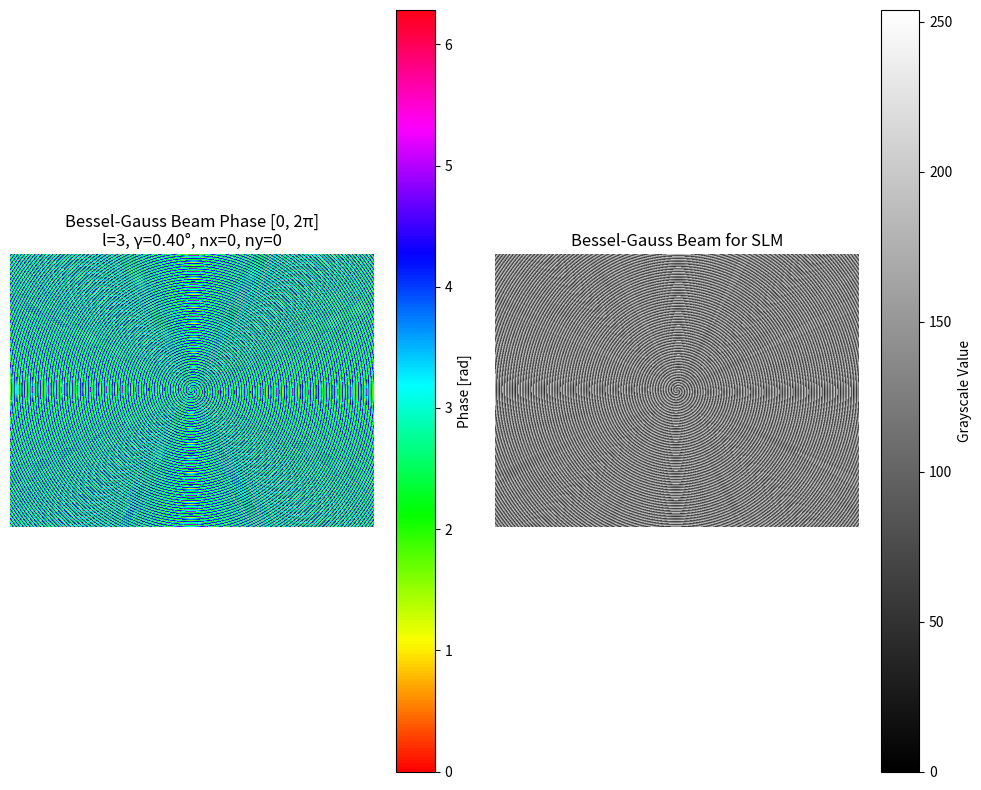

This figure's Python source:
import numpy as np
import matplotlib.pyplot as plt
from PIL import Image

"""
Bessel-Gauss Beam Generator for SLM

This script generates a phase pattern for a Bessel-Gauss beam (axicon + vortex)
suitable for display on a Spatial Light Modulator (SLM).

SLM Specifications:
- Resolution: 800 x 600 pixels
- Pixel Pitch: 32 μm
- Default Wavelength: 650 nm (red laser)
"""

# SLM parameters
H, V = 800, 600  # SLM resolution
lambda_ = 650e-9  # wavelength in meters
k = 2 * np.pi / lambda_
px = 32e-6  # pixel size in meters

# Create coordinate grid
x = (np.arange(-H/2, H/2)) * px
y = (np.arange(-V/2, V/2)) * px
X, Y = np.meshgrid(x, y)
rho = np.sqrt(X**2 + Y**2)  # radial distance
phi = np.angle(X + 1j * Y)  # azimuthal angle

# Bessel-Gauss beam parameters
l = 3  # topological charge (vortex order)
ni = 1.5  # refractive index
gama = 0.4 * np.pi / 180  # axicon angle in radians
kr = k * (ni - 1) * gama  # radial wave number

# Blazed grating parameters (for shifting the beam)
nx, ny = 0, 0  # grating frequency in x and y directions
gx = nx / (H * px)  # spatial frequency in x
gy = ny / (V * px)  # spatial frequency in y

# Generate Bessel-Gauss beam phase pattern
# Combines vortex phase (-l*phi), axicon phase (kr*rho), and blazed grating
bessel_phase = np.mod(-l * phi + kr * rho + 2 * np.pi * (X * gx + Y * gy), 2 * np.pi)

# Convert phase from [0, 2π] to [-π, π] range for SLM
bessel_phase_shifted = np.mod(bessel_phase + np.pi, 2 * np.pi) - np.pi

# Convert phase to grayscale for SLM display
# Map [-π, π] to [0, 255] according to:
# -π → 0 (black), 0 → 128 (gray), π → 255 (white)
grayscale = ((bessel_phase_shifted + np.pi) / (2 * np.pi) * 255).astype(np.uint8)

# Create filenames with parameters
plot_filename = f"bessel_plot_l{l}_gama{gama*180/np.pi:.2f}_nx{nx}_ny{ny}.png"
pattern_filename = f"bessel_pattern_l{l}_gama{gama*180/np.pi:.2f}_nx{nx}_ny{ny}.png"

# Display phase pattern
plt.figure(figsize=(10, 8))
plt.subplot(121)
plt.imshow(bessel_phase, cmap='hsv')
plt.title(f'Bessel-Gauss Beam Phase [0, 2π]\nl={l}, γ={gama*180/np.pi:.2f}°, nx={nx}, ny={ny}')
plt.colorbar(label='Phase [rad]')
plt.axis('off')

plt.subplot(122)
plt.imshow(grayscale, cmap='gray')
plt.title('Bessel-Gauss Beam for SLM')
plt.colorbar(label='Grayscale Value')
plt.axis('off')

plt.tight_layout()
# Save the plot instead of displaying it
plt.savefig(plot_filename, dpi=150)
print(f"Plot saved to {plot_filename}")
# Also display it if running interactively
plt.show()

# Save function for SLM pattern
def save_pattern_for_slm(pattern, filename, gamma=1.0):
    """
    Save the pattern as an 8-bit grayscale image for SLM display.
    
    Parameters:
        pattern: 2D array with grayscale values [0, 255]
        filename: Output filename (should end with .png or .bmp)
        gamma: Gamma correction factor for the SLM's non-linear response
    """
    # Apply gamma correction if needed
    if gamma != 1.0:
        pattern = ((pattern / 255.0) ** gamma * 255).astype(np.uint8)
    
    # Save using PIL for better compatibility
    Image.fromarray(pattern).save(filename)
    print(f"Pattern saved to {filename}")
    
    return pattern

# Save the Bessel-Gauss beam pattern
save_pattern_for_slm(grayscale, pattern_filename)

# Calculate expected Bessel beam parameters
z_max = H * px / (2 * gama * (ni - 1))  # Maximum propagation distance
central_spot_size = 0.383 * lambda_ / (gama * (ni - 1))  # Size of central spot

print(f"Bessel-Gauss Beam Parameters:")
print(f"- Topological charge: {l}")
print(f"- Axicon angle: {gama*180/np.pi:.4f}°")
print(f"- Maximum propagation distance: {z_max*1000:.2f} mm")
print(f"- Central spot diameter: {central_spot_size*1e6:.2f} μm")

# Add a function to generate patterns with different parameters
def generate_bessel_pattern(l_value, gama_degrees, nx_value, ny_value, show_plot=False):
    """
    Generate a Bessel-Gauss beam pattern with specified parameters.
    
    Parameters:
        l_value: Topological charge (vortex order)
        gama_degrees: Axicon angle in degrees
        nx_value, ny_value: Grating frequencies in x and y directions
        show_plot: Whether to display the plot (set to False for headless operation)
    
    Returns:
        grayscale: The grayscale pattern for SLM
    """
    # Convert angle to radians
    gama_rad = gama_degrees * np.pi / 180
    
    # Calculate radial wave number
    kr_value = k * (ni - 1) * gama_rad
    
    # Calculate grating spatial frequencies
    gx_value = nx_value / (H * px)
    gy_value = ny_value / (V * px)
    
    # Generate phase pattern
    bessel_phase = np.mod(-l_value * phi + kr_value * rho + 
                          2 * np.pi * (X * gx_value + Y * gy_value), 2 * np.pi)
    
    # Convert to [-π, π] range
    bessel_phase_shifted = np.mod(bessel_phase + np.pi, 2 * np.pi) - np.pi
    
    # Convert to grayscale
    grayscale = ((bessel_phase_shifted + np.pi) / (2 * np.pi) * 255).astype(np.uint8)
    
    # Create filenames with parameters
    pattern_filename = f"bessel_pattern_l{l_value}_gama{gama_degrees:.2f}_nx{nx_value}_ny{ny_value}.png"
    
    # Save the pattern
    save_pattern_for_slm(grayscale, pattern_filename)
    
    if show_plot:
        plt.figure(figsize=(10, 8))
        plt.subplot(121)
        plt.imshow(bessel_phase, cmap='hsv')
        plt.title(f'Bessel-Gauss Beam Phase [0, 2π]\nl={l_value}, γ={gama_degrees:.2f}°, nx={nx_value}, ny={ny_value}')
        plt.colorbar(label='Phase [rad]')
        plt.axis('off')
        
        plt.subplot(122)
        plt.imshow(grayscale, cmap='gray')
        plt.title('Bessel-Gauss Beam for SLM')
        plt.colorbar(label='Grayscale Value')
        plt.axis('off')
        
        plt.tight_layout()
        plot_filename = f"bessel_plot_l{l_value}_gama{gama_degrees:.2f}_nx{nx_value}_ny{ny_value}.png"
        plt.savefig(plot_filename, dpi=150)
        print(f"Plot saved to {plot_filename}")
        if show_plot:
            plt.show()
    
    return grayscale

# Example of generating multiple patterns with different parameters
# Uncomment to generate additional patterns
"""
print("\nGenerating additional patterns...")
# Different topological charges
generate_bessel_pattern(l_value=2, gama_degrees=0.48, nx_value=1, ny_value=1)
generate_bessel_pattern(l_value=3, gama_degrees=0.48, nx_value=1, ny_value=1)

# Different axicon angles
generate_bessel_pattern(l_value=1, gama_degrees=0.3, nx_value=1, ny_value=1)
generate_bessel_pattern(l_value=1, gama_degrees=0.6, nx_value=1, ny_value=1)

# Different grating frequencies
generate_bessel_pattern(l_value=1, gama_degrees=0.48, nx_value=2, ny_value=2)
generate_bessel_pattern(l_value=1, gama_degrees=0.48, nx_value=3, ny_value=0)
"""
